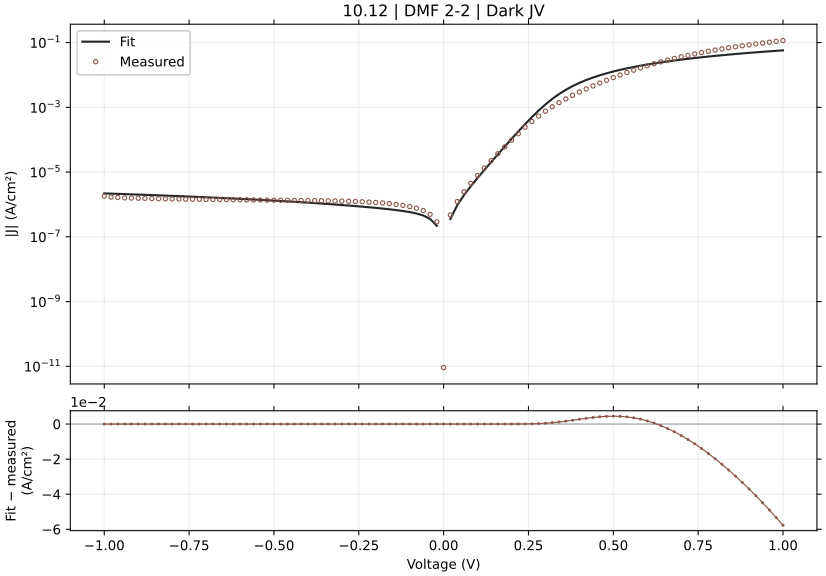

Values plotted in this chart, from the file beside it:
voltage_V, J_measured_A_cm2_signed, J_fitted_A_cm2_signed, J_diode_A_cm2_signed, J_ohmic_A_cm2_signed, J_nonohmic_A_cm2_signed, engine_relative_error, J_fit_minus_measured_A_cm2
-1.0, -1.809507e-06, -2.191992187399845e-06, -4.3214300883781814e-07, -1.759749183822727e-06, -9.999473929947156e-11, 21.14, -3.8248518739984496e-07
-0.98, -1.680218e-06, -2.156792318926933e-06, -4.3214300883749875e-07, -1.724554048101045e-06, -9.526198838924474e-11, 28.36, -4.7657431892693275e-07
-0.96, -1.641329e-06, -2.1215925837627418e-06, -4.3214300883694374e-07, -1.6893589123770174e-06, -9.066254878090431e-11, 29.26, -4.802635837627417e-07
-0.94, -1.597684e-06, -2.0863929808120738e-06, -4.3214300883597923e-07, -1.6541637766506628e-06, -8.619532543143459e-11, 30.59, -4.887089808120738e-07
-0.92, -1.576751e-06, -2.0511935089658256e-06, -4.3214300883430327e-07, -1.6189686409220015e-06, -8.185920952090195e-11, 30.09, -4.744425089658256e-07
-0.9, -1.554329e-06, -2.0159941671004238e-06, -4.321430088313908e-07, -1.5837735051910526e-06, -7.765307798028117e-11, 29.7, -4.616651671004237e-07
-0.88, -1.541684e-06, -1.980794954077158e-06, -4.321430088263296e-07, -1.5485783694578362e-06, -7.357579299240615e-11, 28.48, -4.3911095407715823e-07
-0.86, -1.518662e-06, -1.9455958687413714e-06, -4.321430088175346e-07, -1.513383233722373e-06, -6.962620146387816e-11, 28.11, -4.2693386874137144e-07
-0.84, -1.501529e-06, -1.9103969099214e-06, -4.321430088022512e-07, -1.4781880979846832e-06, -6.580313446553821e-11, 27.23, -4.0886790992139987e-07
-0.82, -1.486484e-06, -1.8751980764271196e-06, -4.3214300877569267e-07, -1.4429929622447882e-06, -6.2105406638851e-11, 26.15, -3.8871407642711955e-07
-0.8, -1.476618e-06, -1.839999367047815e-06, -4.3214300872954075e-07, -1.4077978265027088e-06, -5.853181556525569e-11, 24.61, -3.6338136704781485e-07
-0.78, -1.469196e-06, -1.8048007805489031e-06, -4.3214300864934066e-07, -1.3726026907584672e-06, -5.508114109520498e-11, 22.84, -3.356047805489032e-07
-0.76, -1.457773e-06, -1.769602315666692e-06, -4.321430085099735e-07, -1.3374075550120851e-06, -5.175214463323465e-11, 21.39, -3.1182931566669207e-07
-0.74, -1.448351e-06, -1.7344039710997504e-06, -4.321430082677894e-07, -1.302212419263586e-06, -4.8543568374969437e-11, 19.75, -2.860529710997503e-07
-0.72, -1.441307e-06, -1.6992057454944205e-06, -4.321430078469362e-07, -1.267017283512993e-06, -4.5454134491471627e-11, 17.89, -2.5789874549442044e-07
-0.7, -1.43084e-06, -1.6640076374201895e-06, -4.3214300711560185e-07, -1.231822147760332e-06, -4.2482544255762746e-11, 16.3, -2.331676374201895e-07
-0.68, -1.423418e-06, -1.6288096453274675e-06, -4.3214300584473177e-07, -1.19662701200563e-06, -3.962747710568069e-11, 14.43, -2.0539164532746744e-07
-0.66, -1.41564e-06, -1.5936117674748421e-06, -4.3214300363628775e-07, -1.1614318762489178e-06, -3.688758963646085e-11, 12.57, -1.7797176747484201e-07
-0.64, -1.40784e-06, -1.5584140018033293e-06, -4.3214299979858275e-07, -1.126236740490231e-06, -3.426151451552579e-11, 10.7, -1.5057400180332934e-07
-0.62, -1.401484e-06, -1.5232163457185696e-06, -4.321429931296428e-07, -1.091041604729616e-06, -3.174785931090914e-11, 8.686, -1.2173234571856955e-07
-0.6, -1.395062e-06, -1.4880187957131055e-06, -4.3214298154074797e-07, -1.055846468967134e-06, -2.9345205223493557e-11, 6.663, -9.295679571310547e-08
-0.58, -1.388929e-06, -1.452821346710829e-06, -4.321429614022426e-07, -1.0206513332028748e-06, -2.705210571176882e-11, 4.6, -6.389234671082911e-08
-0.56, -1.375529e-06, -1.4176239909286939e-06, -4.321429264067228e-07, -9.854561974369751e-07, -2.4867084996064117e-11, 3.06, -4.2094990928693935e-08
-0.54, -1.369818e-06, -1.3824267158996313e-06, -4.3214286559355e-07, -9.502610616696542e-07, -2.2788636427113363e-11, 0.9205, -1.2608715899631208e-08
-0.52, -1.36324e-06, -1.3472295010379415e-06, -4.3214275991596577e-07, -9.150659259012746e-07, -2.0815220701294098e-11, 1.174, 1.6010498962058436e-08
-0.5, -1.356396e-06, -1.3120323116719727e-06, -4.321425762756247e-07, -8.798707901324462e-07, -1.8945263901830883e-11, 3.271, 4.436368832802721e-08
-0.48, -1.348907e-06, -1.276835088675704e-06, -4.321422571561529e-07, -8.446756543642097e-07, -1.7177155341540188e-11, 5.343, 7.207191132429607e-08
-0.46, -1.340396e-06, -1.2416377304524818e-06, -4.321417026089508e-07, -8.094805185983529e-07, -1.5509245178134214e-11, 7.368, 9.875826954751822e-08
-0.44, -1.33284e-06, -1.2064400616289026e-06, -4.321407389491733e-07, -7.742853828379619e-07, -1.393984176746175e-11, 9.484, 1.2639993837109737e-07
-0.42, -1.324684e-06, -1.1712417786545204e-06, -4.3213906435742863e-07, -7.390902470883788e-07, -1.2467208713029084e-11, 11.58, 1.5344222134547958e-07
-0.4, -1.316529e-06, -1.136042355270012e-06, -4.321361543495864e-07, -7.038951113588645e-07, -1.1089561561286908e-11, 13.71, 1.8048664472998787e-07
-0.38, -1.307729e-06, -1.1008408782372965e-06, -4.3213109750772563e-07, -6.686999756654899e-07, -9.805064080907358e-12, 15.82, 2.068881217627035e-07
-0.36, -1.299769e-06, -1.0656357618831755e-06, -4.321223100229659e-07, -6.335048400361598e-07, -8.611824049798198e-12, 18.01, 2.3413323811682457e-07
-0.34, -1.287324e-06, -1.0304242520524682e-06, -4.321070396446721e-07, -5.983097045193413e-07, -7.507888454768689e-12, 19.96, 2.568997479475318e-07
-0.32, -1.275867e-06, -9.952015641095984e-07, -4.3208050367238054e-07, -5.631145691992338e-07, -6.49123798393907e-12, 22, 2.8066543589040166e-07
-0.3, -1.263869e-06, -9.599593850114263e-07, -4.3203439100863844e-07, -5.279194342221292e-07, -5.559780658789526e-12, 24.05, 3.0390961498857374e-07
-0.28, -1.248662e-06, -9.246832703009981e-07, -4.319542591143711e-07, -4.927242998422194e-07, -4.711344407626626e-12, 25.95, 3.239787296990019e-07
-0.26, -1.231513e-06, -8.893481207609729e-07, -4.318150105914557e-07, -4.575291665011974e-07, -3.943668319805009e-12, 27.78, 3.4216487923902704e-07
-0.24, -1.209053e-06, -8.539103220157078e-07, -4.315730326568925e-07, -4.2233403496658336e-07, -3.25439223184862e-12, 29.37, 3.551426779842922e-07
-0.22, -1.183096e-06, -8.182940852112342e-07, -4.3115253759496456e-07, -3.8713890657210057e-07, -2.64104416912881e-12, 30.83, 3.648019147887658e-07
-0.2, -1.149969e-06, -7.823677106987025e-07, -4.304218260383418e-07, -3.519437836353832e-07, -2.1010249775124916e-12, 31.97, 3.6760128930129745e-07
-0.18, -1.11044e-06, -7.459023405961512e-07, -4.2915203882311727e-07, -3.167486701838442e-07, -1.631589189707023e-12, 32.83, 3.645376594038489e-07
-0.16, -1.061671e-06, -7.08500281829583e-07, -4.2694547879283406e-07, -2.815535732160377e-07, -1.2298207113094693e-12, 33.27, 3.5317071817041693e-07
-0.14, -1.005076e-06, -6.694704513863584e-07, -4.231110538916505e-07, -2.4635850489355784e-07, -8.926011500025322e-13, 33.39, 3.356055486136417e-07
-0.12, -9.378356e-07, -6.276119362224822e-07, -4.164478333052746e-07, -2.111634863499254e-07, -6.165672822026107e-13, 33.08, 3.102236637775178e-07
-0.1, -8.5906e-07, -5.808378879888442e-07, -4.0486893562792564e-07, -1.7596855430924223e-07, -3.9805167623514455e-13, 32.39, 2.7822211201115584e-07
-0.08, -7.639044e-07, -5.255219845083852e-07, -3.8474797892582255e-07, -1.4077377258708198e-07, -2.32995480610608e-13, 31.21, 2.3838241549161482e-07
-0.06, -6.467622e-07, -4.5536285515715627e-07, -3.49783486271922e-07, -1.0557925207419353e-07, -1.1681104072616777e-13, 29.59, 1.9139934484284372e-07
-0.04, -4.960756e-07, -3.594110670668618e-07, -2.89025837467677e-07, -7.03851854573561e-08, -4.4141828675489414e-14, 27.55, 1.3666453293313822e-07
-0.02, -2.8992e-07, -2.1864150753555836e-07, -1.8344959163446253e-07, -3.519190753817401e-08, -8.362921834682359e-15, 24.59, 7.127849246444163e-08
0.0, 9.13485e-12, 0.0, 0.0, 0.0, 0.0, 100, -9.13485e-12
0.02, 4.752356e-07, 3.539333069434744e-07, 3.187437718922602e-07, 3.518952668965014e-08, 8.361564028851483e-15, 25.52, -1.213022930565256e-07
0.04, 1.2229e-06, 9.428795708504912e-07, 8.725046090740621e-07, 7.037491765005338e-08, 4.412637564494578e-14, 22.9, -2.800204291495088e-07
0.06, 2.460893e-06, 1.939948314665212e-06, 1.834395071402514e-06, 1.0555312652101661e-07, 1.1674168108805935e-13, 21.17, -5.209446853347882e-07
0.08, 4.485182e-06, 3.6454165065077673e-06, 3.5046974046651034e-06, 1.4071886906521405e-07, 2.3277744942466154e-13, 18.72, -8.397654934922325e-07
0.1, 7.821582e-06, 6.579454757453472e-06, 6.40359136859074e-06, 1.7586299138391007e-07, 3.974788213069657e-13, 15.88, -1.2421272425465284e-06
0.12, 1.328996e-05, 1.1641082052865449e-05, 1.1430111765004418e-05, 2.1096967265105606e-07, 6.152099746058857e-13, 12.41, -1.6488779471345513e-06
0.14, 2.246269e-05, 2.0377903519133268e-05, 2.013189095124393e-05, 2.460116783010921e-07, 8.895882452756416e-13, 9.281, -2.0847864808667324e-06
0.16, 3.689136e-05, 3.543576036065539e-05, 3.5154816690087074e-05, 2.809424471444008e-07, 1.2234239132322894e-12, 3.946, -1.455599639344613e-06
0.18, 6.006514e-05, 6.128498155923364e-05, 6.0969296629905174e-05, 3.1568331087880766e-07, 1.6184496510314343e-12, 2.031, 1.219841559233639e-06
... 41 more rows
